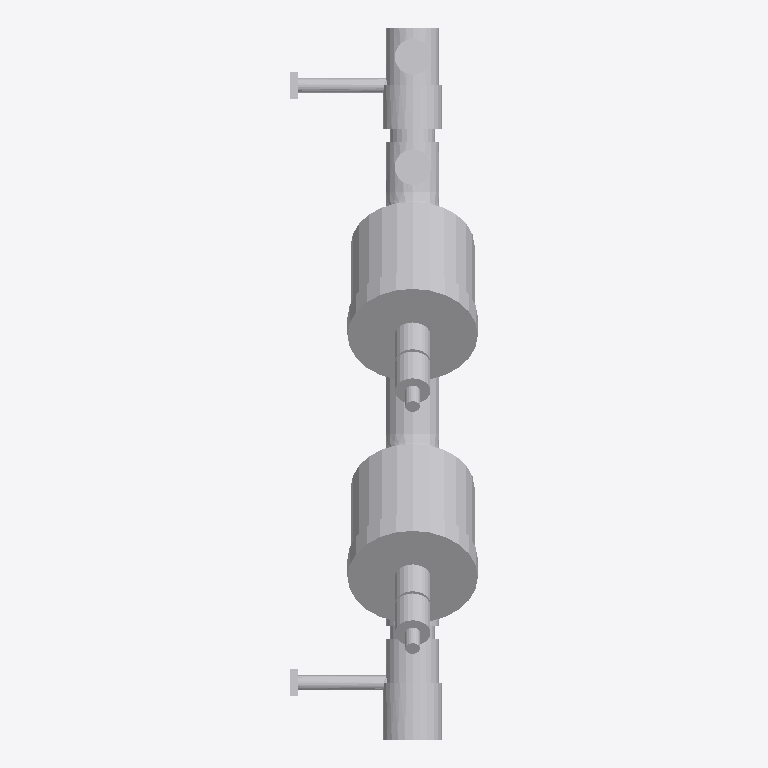
Plan cut of the same IFC building model at storey 'Level 2' (level 3.10 m, cut at 4.50 m), seen from above with north up, elements coloured by IFC class: 1 other element (light grey). No cut surface shows.
Extent 0.095 m × 0.360 m × 0.125 m (x, y, z). Storeys (1): Level 2 at 3.10 m. Elements (1): 1 IfcFlowController.

HEADER;
FILE_DESCRIPTION((''),'2;1');
FILE_NAME('','2017-11-16T20:39:29',(''),(''),'','BIMserver','');
FILE_SCHEMA(('IFC2X3'));
ENDSEC;
DATA;
#32=IFCPROJECT('0o8nNAbaT5OQLV8CAFemQP',#2,'0001',$,$,'Duplex Apartment','Project Status',(#24,#25),#17);
#30=IFCSITE('0o8nNAbaT5OQLV8CAFemQR',#2,'Default',$,'',#11322,$,$,.ELEMENT.,(42,23,13,200000),(-71,-14,-31,-200000),-0.0,$,$);
#27=IFCBUILDING('0o8nNAbaT5OQLV8CAFemQO',#2,$,$,$,#8474,$,$,.ELEMENT.,$,$,$);
#28=IFCBUILDINGSTOREY('0o8nNAbaT5OQLV8C9mNFlV',#2,'Level 2',$,$,#2751,$,$,.ELEMENT.,3.100000000000196);
#1=IFCFLOWCONTROLLER('0A9$fAhav8dRPG0nCpUike',#2,'M_Backflow Preventer_ DCW to Hydronic Supply_15-50 mm_:25 mm:25 mm:591225',$,'25 mm',#3,#4,'591225');
ENDSEC;
